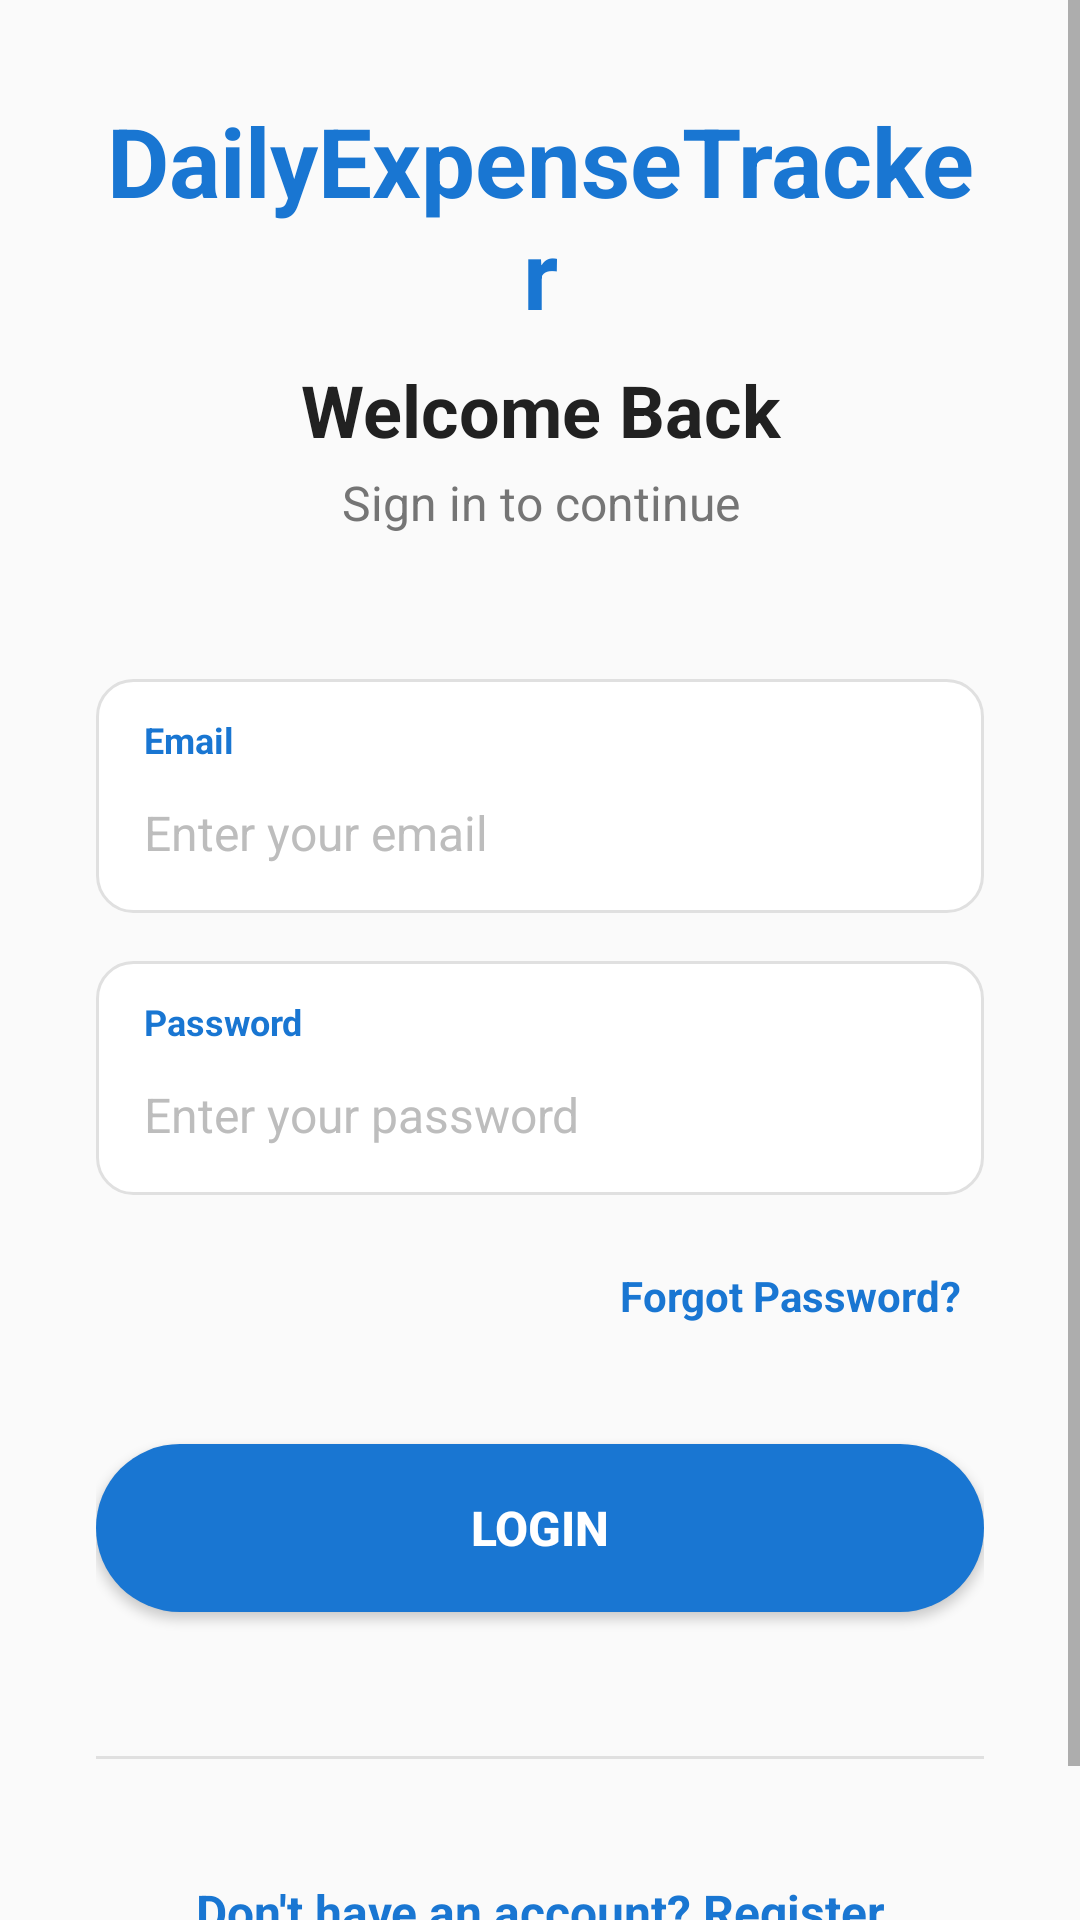

Android layout source for this screen:
<!-- AndroidManifest.xml: application theme Theme.AppCompat.Light.NoActionBar -->
<!-- res/layout/activity_login.xml -->
<?xml version="1.0" encoding="utf-8"?>
<ScrollView
    xmlns:android="http://schemas.android.com/apk/res/android"
    android:layout_width="match_parent"
    android:layout_height="match_parent"
    android:fillViewport="true"
    android:background="@color/background">

    <LinearLayout
        android:layout_width="match_parent"
        android:layout_height="wrap_content"
        android:orientation="vertical"
        android:padding="32dp"
        android:gravity="center_vertical">

        
        <TextView
            android:id="@+id/tv_app_title"
            android:layout_width="match_parent"
            android:layout_height="wrap_content"
            android:text="@string/app_name"
            android:textSize="32sp"
            android:textColor="@color/primary"
            android:textStyle="bold"
            android:gravity="center"
            android:layout_marginBottom="8dp" />

        
        <TextView
            android:id="@+id/tv_welcome"
            android:layout_width="match_parent"
            android:layout_height="wrap_content"
            android:text="@string/welcome_back"
            android:textSize="24sp"
            android:textColor="@color/primary_text"
            android:textStyle="bold"
            android:gravity="center"
            android:layout_marginBottom="4dp" />

        
        <TextView
            android:id="@+id/tv_subtitle"
            android:layout_width="match_parent"
            android:layout_height="wrap_content"
            android:text="@string/sign_in_subtitle"
            android:textSize="16sp"
            android:textColor="@color/secondary_text"
            android:gravity="center"
            android:layout_marginBottom="48dp" />

        
        <LinearLayout
            android:layout_width="match_parent"
            android:layout_height="wrap_content"
            android:orientation="vertical"
            android:background="@drawable/input_background"
            android:layout_marginBottom="16dp"
            android:padding="4dp">

            <TextView
                android:layout_width="match_parent"
                android:layout_height="wrap_content"
                android:text="@string/email_label"
                android:textSize="12sp"
                android:textColor="@color/primary"
                android:textStyle="bold"
                android:paddingStart="12dp"
                android:paddingTop="8dp"
                android:paddingEnd="12dp" />

            <EditText
                android:id="@+id/et_email"
                android:layout_width="match_parent"
                android:layout_height="wrap_content"
                android:hint="@string/email_hint"
                android:inputType="textEmailAddress"
                android:textSize="16sp"
                android:textColor="@color/primary_text"
                android:textColorHint="@color/hint_text"
                android:background="@android:color/transparent"
                android:padding="12dp"
                android:maxLines="1"
                android:imeOptions="actionNext" />

        </LinearLayout>

        
        <LinearLayout
            android:layout_width="match_parent"
            android:layout_height="wrap_content"
            android:orientation="vertical"
            android:background="@drawable/input_background"
            android:layout_marginBottom="16dp"
            android:padding="4dp">

            <TextView
                android:layout_width="match_parent"
                android:layout_height="wrap_content"
                android:text="@string/password_label"
                android:textSize="12sp"
                android:textColor="@color/primary"
                android:textStyle="bold"
                android:paddingStart="12dp"
                android:paddingTop="8dp"
                android:paddingEnd="12dp" />

            <EditText
                android:id="@+id/et_password"
                android:layout_width="match_parent"
                android:layout_height="wrap_content"
                android:hint="@string/password_hint"
                android:inputType="textPassword"
                android:textSize="16sp"
                android:textColor="@color/primary_text"
                android:textColorHint="@color/hint_text"
                android:background="@android:color/transparent"
                android:padding="12dp"
                android:maxLines="1"
                android:imeOptions="actionDone" />

        </LinearLayout>

        
        <TextView
            android:id="@+id/tv_forgot_password"
            android:layout_width="match_parent"
            android:layout_height="wrap_content"
            android:text="@string/forgot_password"
            android:textColor="@color/primary"
            android:textSize="14sp"
            android:textStyle="bold"
            android:gravity="end"
            android:layout_marginBottom="32dp"
            android:background="?android:attr/selectableItemBackground"
            android:padding="8dp"
            android:clickable="true"
            android:focusable="true" />

        
        <Button
            android:id="@+id/btn_login"
            android:layout_width="match_parent"
            android:layout_height="56dp"
            android:text="@string/login_button"
            android:textSize="16sp"
            android:textStyle="bold"
            android:textColor="@color/on_primary"
            android:background="@drawable/button_background"
            android:layout_marginBottom="24dp"
            android:clickable="true"
            android:focusable="true" />

        
        <View
            android:layout_width="match_parent"
            android:layout_height="1dp"
            android:background="@color/divider"
            android:layout_marginVertical="24dp" />

        
        <TextView
            android:id="@+id/tv_register"
            android:layout_width="match_parent"
            android:layout_height="wrap_content"
            android:text="@string/register_link"
            android:textColor="@color/primary"
            android:textSize="16sp"
            android:textStyle="bold"
            android:gravity="center"
            android:background="?android:attr/selectableItemBackground"
            android:padding="16dp"
            android:clickable="true"
            android:focusable="true" />

    </LinearLayout>

</ScrollView>
<!-- resources referenced by this layout -->
<resources>
  <color name="background">#FAFAFA</color>
  <color name="divider">#E0E0E0</color>
  <color name="hint_text">#BDBDBD</color>
  <color name="on_primary">#FFFFFF</color>
  <color name="primary">#1976D2</color>
  <color name="primary_text">#212121</color>
  <color name="secondary_text">#757575</color>
  <!-- drawable button_background (drawable) -->
  <?xml version="1.0" encoding="utf-8"?>
  <shape xmlns:android="http://schemas.android.com/apk/res/android">
      <solid android:color="@color/primary" />
      <corners android:radius="28dp" />
  </shape>
  <!-- drawable input_background (drawable) -->
  <?xml version="1.0" encoding="utf-8"?>
  <shape xmlns:android="http://schemas.android.com/apk/res/android">
      <solid android:color="@color/surface" />
      <corners android:radius="12dp" />
      <stroke
          android:width="1dp"
          android:color="@color/divider" />
  </shape>
  <string name="app_name">DailyExpenseTracker</string>
  <string name="email_hint">Enter your email</string>
  <string name="email_label">Email</string>
  <string name="forgot_password">Forgot Password?</string>
  <string name="login_button">Login</string>
  <string name="password_hint">Enter your password</string>
  <string name="password_label">Password</string>
  <string name="register_link">Don\'t have an account? Register</string>
  <string name="sign_in_subtitle">Sign in to continue</string>
  <string name="welcome_back">Welcome Back</string>
  <color name="surface">#FFFFFF</color>
</resources>
